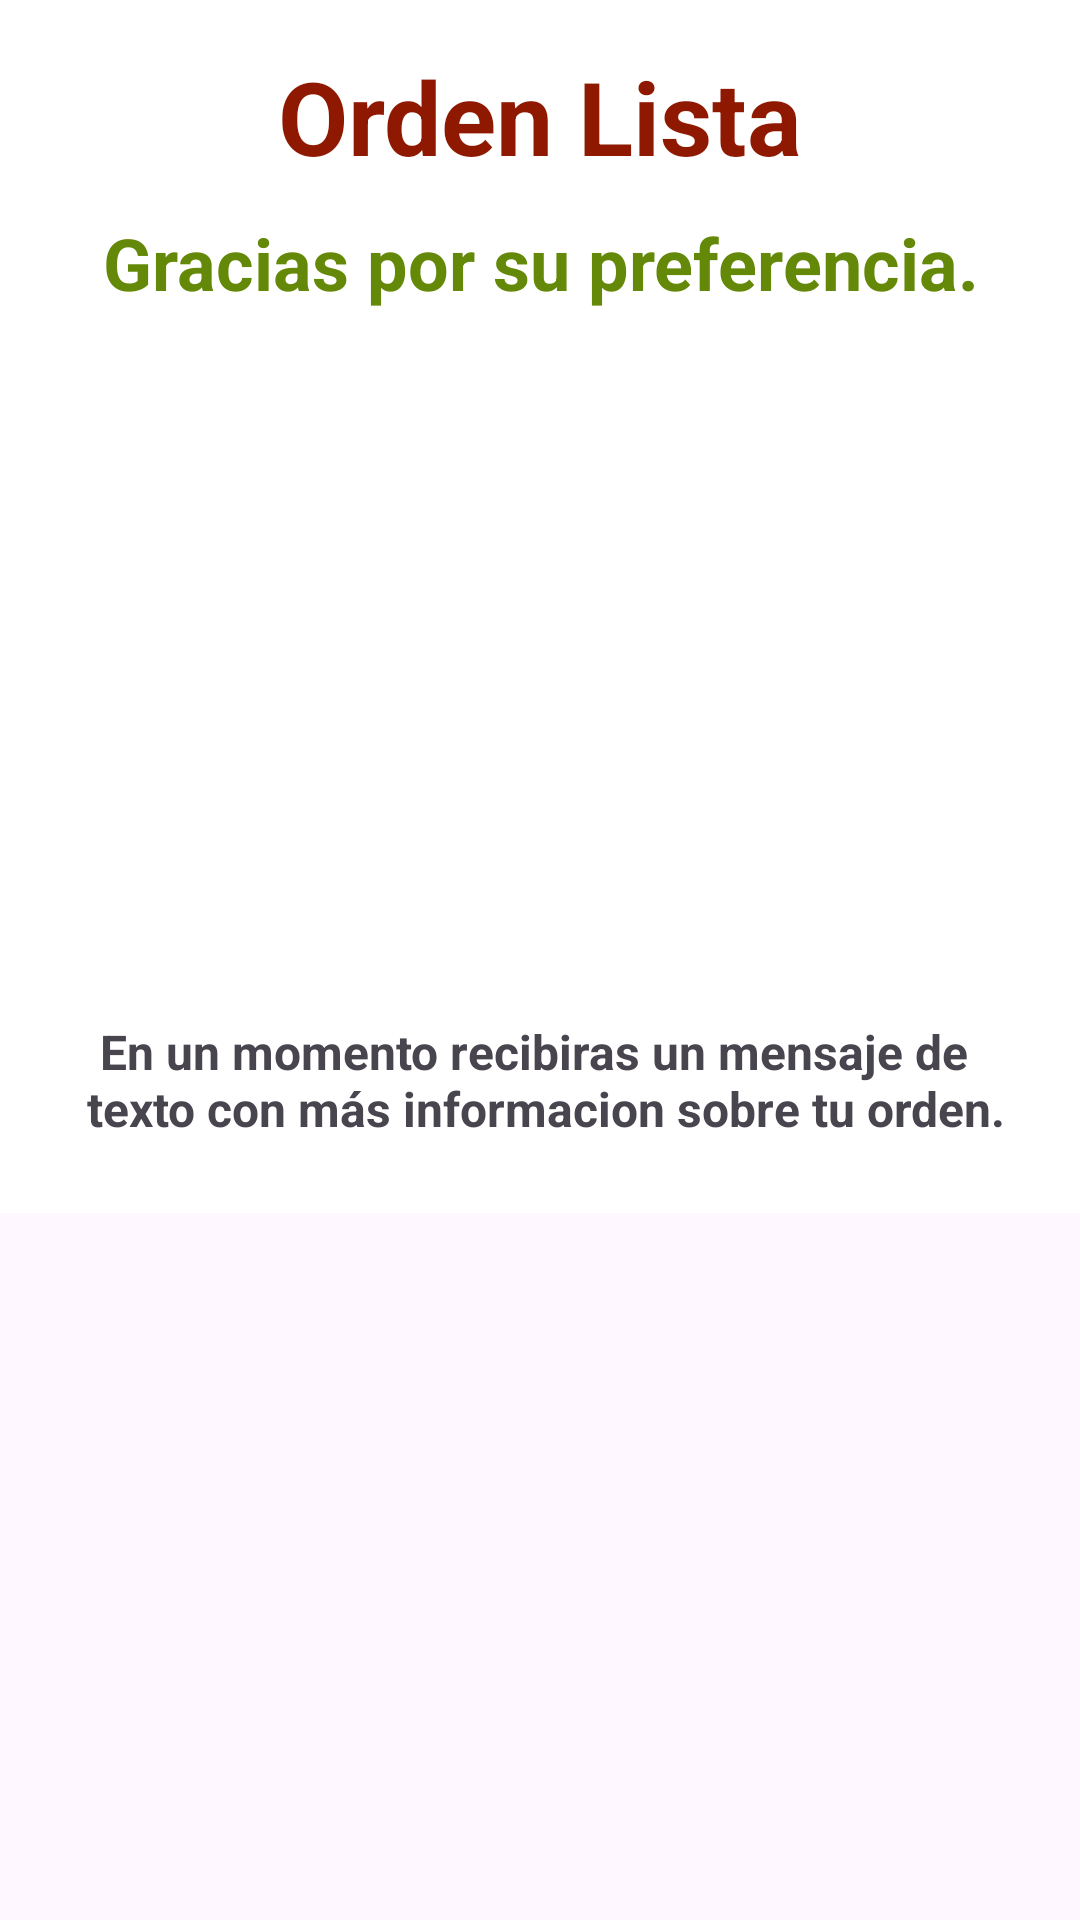

Android layout source for this screen:
<!-- AndroidManifest.xml: application theme Theme.PizzasApp -->
<!-- res/layout/activity_orden_lista.xml -->
<?xml version="1.0" encoding="utf-8"?>
<ScrollView xmlns:android="http://schemas.android.com/apk/res/android"
    xmlns:app="http://schemas.android.com/apk/res-auto"
    xmlns:tools="http://schemas.android.com/tools"
    android:layout_width="match_parent"
    android:layout_height="match_parent">


    <androidx.constraintlayout.widget.ConstraintLayout
        android:layout_width="match_parent"
        android:layout_height="wrap_content"
        tools:context=".OrdenListaActivity"
        android:background="@color/white"
        android:padding="16dp">


        <TextView
            android:id="@+id/tv_gracias"
            android:layout_width="match_parent"
            android:layout_height="wrap_content"
            android:gravity="center"
            android:text="@string/orden_lista"
            android:textColor="@color/rojo"
            android:textSize="34sp"
            android:textStyle="bold"
            app:layout_constraintBottom_toBottomOf="parent"
            app:layout_constraintEnd_toEndOf="parent"
            app:layout_constraintHorizontal_bias="0.0"
            app:layout_constraintStart_toStartOf="parent"
            app:layout_constraintTop_toTopOf="parent"
            app:layout_constraintVertical_bias="0.0">

        </TextView>

        <TextView
            android:id="@+id/tv_graciasPreferencia"
            android:layout_width="match_parent"
            android:layout_height="wrap_content"
            android:layout_marginTop="10dp"
            android:gravity="center"
            android:text="@string/orden_mensaje_agradecimiento"
            android:textColor="@color/verde"
            android:textSize="24sp"
            android:textStyle="bold"
            app:layout_constraintEnd_toEndOf="parent"
            app:layout_constraintStart_toStartOf="parent"
            app:layout_constraintTop_toBottomOf="@+id/tv_gracias">

        </TextView>

        <TextView
            android:layout_width="match_parent"
            android:layout_height="wrap_content"
            android:background="@color/white"
            android:gravity="center"
            android:padding="8dp"
            android:text="@string/orden_mensaje_confirmacion"
            android:textSize="16sp"
            android:textStyle="bold"
            app:layout_constraintBottom_toBottomOf="parent"
            app:layout_constraintEnd_toEndOf="parent"
            app:layout_constraintHorizontal_bias="0.0"
            app:layout_constraintStart_toStartOf="parent"
            app:layout_constraintTop_toBottomOf="@+id/imageView"
            app:layout_constraintVertical_bias="1.0">

        </TextView>

        <ImageView
            android:id="@+id/imageView"
            android:layout_width="243dp"
            android:layout_height="228dp"
            app:layout_constraintEnd_toEndOf="parent"
            app:layout_constraintStart_toStartOf="parent"
            app:layout_constraintTop_toBottomOf="@+id/tv_graciasPreferencia"
            app:srcCompat="@drawable/delivery" />


    </androidx.constraintlayout.widget.ConstraintLayout>
</ScrollView>
<!-- resources referenced by this layout -->
<resources>
  <color name="rojo">#8f1800</color>
  <color name="verde">#648908</color>
  <color name="white">#FFFFFFFF</color>
  <string name="orden_lista">Orden Lista</string>
  <string name="orden_mensaje_agradecimiento">Gracias por su preferencia.</string>
  <string name="orden_mensaje_confirmacion">En un momento recibiras un mensaje de \n texto con más informacion sobre tu orden.</string>
  <style name="Theme.PizzasApp" parent="Base.Theme.PizzasApp" />
  <style name="Base.Theme.PizzasApp" parent="Theme.Material3.DayNight.NoActionBar">
          
          
      </style>
</resources>
